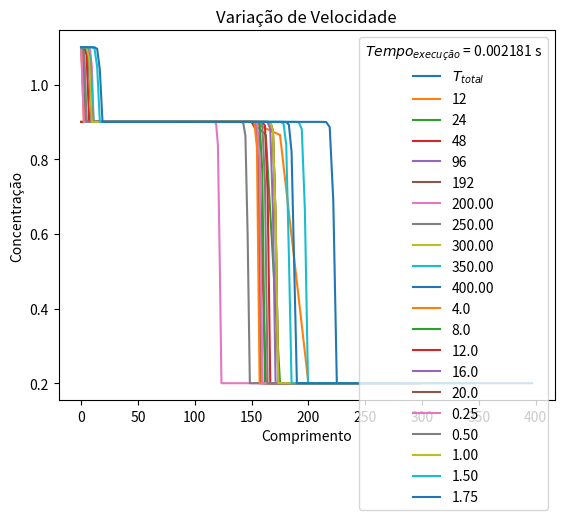

Source code (Python):

# ██╗░░██╗░██████╗░██╗░░░██╗██╗░█████╗░██╗░░██╗
# ██║░░██║██╔═══██╗██║░░░██║██║██╔══██╗██║░██╔╝
# ███████║██║██╗██║██║░░░██║██║██║░░╚═╝█████═╝░
# ██╔══██║╚██████╔╝██║░░░██║██║██║░░██╗██╔═██╗░
# ██║░░██║░╚═██╔═╝░╚██████╔╝██║╚█████╔╝██║░╚██╗
# ╚═╝░░╚═╝░░░╚═╝░░░░╚═════╝░╚═╝░╚════╝░╚═╝░░╚═╝
###
### Trabalho 03 de Metodos Numericos Para Equacoes Diferenciais II
### UERJ - IPRJ - 2023.2
# [redacted]
# [redacted]
###
### Lembre-se de instalar o matplotlib (pip install matplotlib ou pip3 install matplotlib)
###

from datetime import datetime
import numpy as np
import matplotlib.pyplot as plt

def hquick(comprimento, numeroVolumes, tInicial, tFinal, velocidade, ca, cb, cc):

    tempoDeInicio = datetime.now()
    DeltaX = comprimento / numeroVolumes
    DeltaT = 0.95* DeltaX/ (velocidade)
    tempo = np.arange(tInicial, tFinal, DeltaT)
    espaco = np.arange(0, comprimento, DeltaX)
    Q = np.zeros(numeroVolumes)
    Q_final = np.zeros(numeroVolumes)

    for i in range(numeroVolumes):
        # mudança de condição inicial no tempo 
        if espaco[i] <= comprimento / 2:
            Q[i] = ca
        else:
            Q[i] = cb

    for n in range(len(tempo)):
        QnMaisUm = np.copy(Q)  
        for i in range(1,numeroVolumes-1):
            if tempo[n] >= tFinal / 2:
                #contorno inicial
                QnMaisUm[0] = cc 

            C = (velocidade*DeltaT)/DeltaX

            # evitar divisão por zero
            denominador_max = Q[i + 1] - Q[i]
            denominador_min = Q[i] - Q[i - 1]
            C = (velocidade*DeltaT)/DeltaX
            if denominador_max == 0 or denominador_min == 0:
                psiMaisMeio = 0.0
                psiMenosMeio = 0.0
            else:
                psiMaisMeio = (2*((Q[i]-Q[i-1])/(Q[i+1]-Q[i]) + abs(((Q[i]-Q[i-1])/(Q[i+1]-Q[i])))) )/(3 + ((Q[i]-Q[i-1])/(Q[i+1]-Q[i])))
                psiMenosMeio = (2* ((Q[i-1]-Q[i-2])/(Q[i]-Q[i-1]) + abs((Q[i-1]-Q[i-2])/(Q[i]-Q[i-1]))))/(3 + ((Q[i-1]-Q[i-2])/(Q[i]-Q[i-1])))
            
            # condições de contorno
            if i == 0: 
                Qaux = Q[i] - (C  * (Q[i] - (2 * ca - Q[i])))
            elif i==1: 
                Qaux = Q[i] - (C  * (Q[i] - Q[i-1]))
            elif(i == numeroVolumes - 1):
                Qaux = Q[i] - (C  * (Q[i] - Q[i-1]))
            else: 
                Qaux = Q[i] - (C  * (Q[i] - Q[i-1])) - (C/2)*(1-C)*(psiMaisMeio*(Q[i+1] - Q[i]) - psiMenosMeio*(Q[i]-Q[i-1]))

            QnMaisUm[i] = Qaux

        Q = np.copy(QnMaisUm) 
        Q_final = np.copy(QnMaisUm)

        tempoDeFim = datetime.now()

        tempoDeExecucao = (tempoDeFim - tempoDeInicio).total_seconds() 

    return espaco, Q_final, tempoDeExecucao

def plotaGrafico(comprimento,  numeroVolumes, tInicial, tFinal, velocidade,ca, cb, cc):
    volume, dados, tempoDeExecucao = hquick(comprimento,  numeroVolumes, tInicial, tFinal, velocidade,ca, cb, cc)
    plt.title('Concentração x Comprimento')
    plt.plot(volume,dados, label='$T_{total}$')
    plt.xlabel('Comprimento')
    plt.ylabel('Concentração')
    plt.legend(title = r'$t$', loc=0)
    plt.legend(title = r'$Tempo_{execução}$ = '+str(tempoDeExecucao)+" s", loc=0)

    plt.show()


def refinamentoDeMalha(comprimento, tInicial, tFinal, velocidade,ca, cb, cc):
    volumes = [12,24,48,96,192]
    for i in range(len(volumes)):
        volume, dados, tempoDeExecucao = hquick(comprimento,  volumes[i], tInicial, tFinal, velocidade,ca, cb, cc)
        plt.plot(volume,dados, label=str(volumes[i]))
        plt.legend(title = r'$Numero$ $de$ $Volumes$', loc=0)
        plt.legend(title = r'$Tempo_{execução}$ = '+str(tempoDeExecucao)+" s", loc=0)
        
    plt.title('Refinamento de malha')
    plt.xlabel('Comprimento')
    plt.ylabel('Concentração')
    plt.show()

def variacaoComprimento(numeroVolumes, tInicial, tFinal, velocidade,ca, cb, cc):
    comprimentos = [200,250,300,350,400]
    for i in range(len(comprimentos)):
        volume, dados, tempoDeExecucao = hquick(comprimentos[i],  numeroVolumes, tInicial, tFinal, velocidade, ca, cb, cc)
        plt.plot(volume,dados, label=str("%.2f" %comprimentos[i]))
        plt.legend(title = r'$L_x$', loc=0)
        plt.legend(title = r'$Tempo_{execução}$ = '+str(tempoDeExecucao)+" s", loc=0)
        
    plt.title('Variação de Comprimento')
    plt.xlabel('Comprimento')
    plt.ylabel('Concentração')
    plt.show()  


def variacaoVelocidade(comprimento,  numeroVolumes, tInicial, tFinal, ca, cb, cc,):
    velocidades = [0.25,0.5,1,1.5,1.75]
    for i in range(len(velocidades)):
        volume, dados, tempoDeExecucao = hquick(comprimento,  numeroVolumes, tInicial, tFinal, velocidades[i], ca, cb, cc)
        plt.plot(volume,dados, label=str("%.2f" %velocidades[i]))
        plt.legend(title = r'$ \overline{u}$', loc=0)
        plt.legend(title = r'$Tempo_{execução}$ = '+str(tempoDeExecucao)+" s", loc=0)
        
    plt.title('Variação de Velocidade')
    plt.xlabel('Comprimento')
    plt.ylabel('Concentração')
    plt.show()

def variacaoTempo(comprimento,  numeroVolumes, tInicial, tFinal, velocidade,ca, cb, cc, qtdComparacoes):
    passoTempo=float((tFinal-tInicial)/qtdComparacoes)
    tempos = np.arange(tInicial+passoTempo, tFinal+passoTempo, passoTempo)
    for i in range(len(tempos)):
        volume, dados, tempoDeExecucao = hquick(comprimento,  numeroVolumes, tInicial, tempos[i], velocidade, ca, cb, cc)
        plt.plot(volume,dados, label=str(tempos[i]))
        plt.legend(title = r'$T_f$', loc=0)
        plt.legend(title = r'$Tempo_{execução}$ = '+str(tempoDeExecucao)+" s", loc=0)
        
    plt.title('Variação de Tempo')
    plt.xlabel('Comprimento')
    plt.ylabel('Concentração')
    plt.show()

plotaGrafico(comprimento=300, numeroVolumes=128,tInicial= 0,tFinal=20,velocidade=1,ca=0.9,cb= 0.2,cc= 1.1)
refinamentoDeMalha(comprimento=300, tInicial=0,tFinal= 5,velocidade=1,ca=0.9, cb=0.2, cc=1.1)
variacaoComprimento( numeroVolumes=128, tInicial=0, tFinal=20, velocidade=1, ca=0.9, cb=0.2, cc=1.1 )
variacaoTempo(comprimento=300, numeroVolumes=128, tInicial=0, tFinal=20, velocidade=1, ca=0.9, cb=0.2, cc=1.1, qtdComparacoes=5 )
variacaoVelocidade(comprimento = 300,numeroVolumes= 128,tInicial=0,tFinal=20, ca=0.9,cb= 0.2, cc=1.1)
